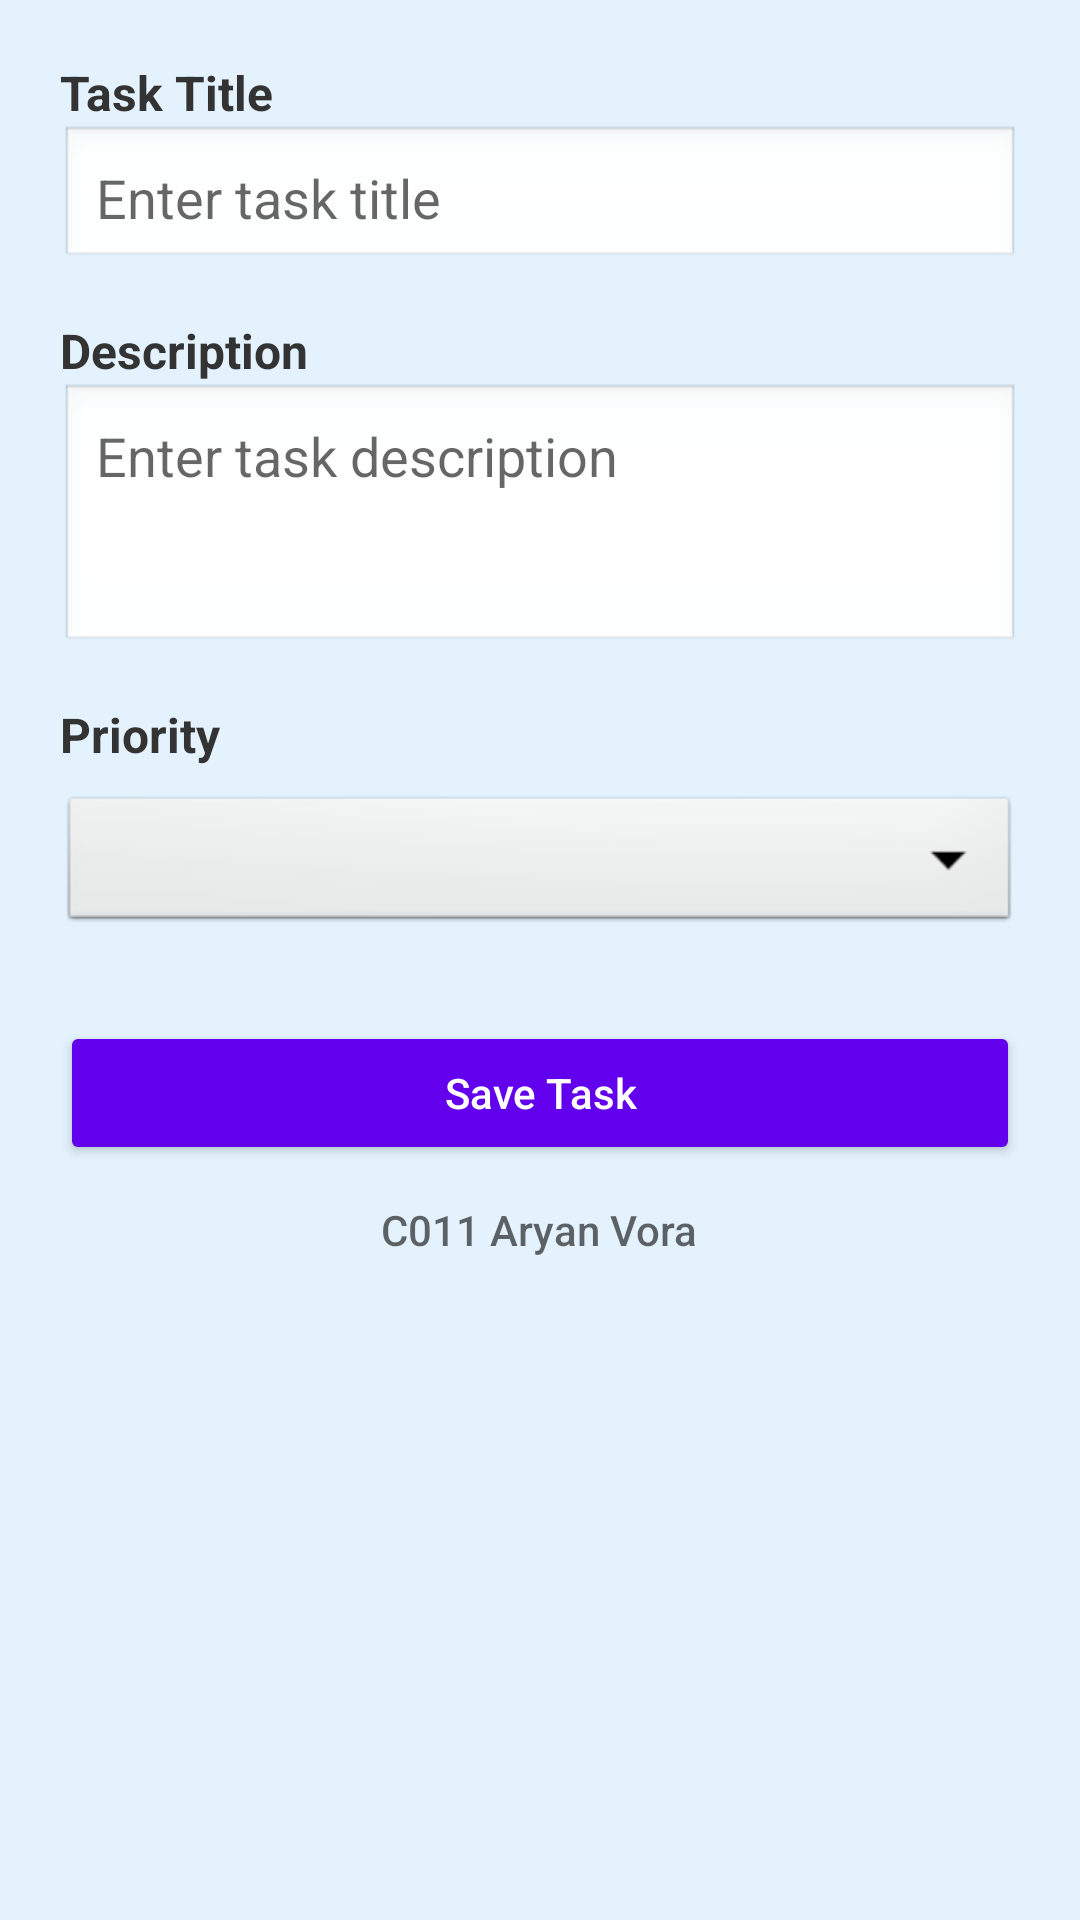

Android layout source for this screen:
<!-- AndroidManifest.xml: application theme Theme.AppCompat.Light.NoActionBar -->
<!-- res/layout/activity_add_task.xml -->
<?xml version="1.0" encoding="utf-8"?>
<ScrollView xmlns:android="http://schemas.android.com/apk/res/android"
    xmlns:app="http://schemas.android.com/apk/res-auto"
    android:layout_width="match_parent"
    android:layout_height="match_parent"
    android:padding="20dp"
    android:background="#E3F2FD">

    <LinearLayout
        android:layout_width="match_parent"
        android:layout_height="wrap_content"
        android:orientation="vertical">

        
        <TextView
            android:layout_width="wrap_content"
            android:layout_height="wrap_content"
            android:text="Task Title"
            android:textStyle="bold"
            android:textColor="#333"
            android:textSize="16sp"/>

        <EditText
            android:id="@+id/editTitle"
            android:hint="Enter task title"
            android:layout_width="match_parent"
            android:layout_height="wrap_content"
            android:padding="12dp"
            android:background="@android:drawable/edit_text"
            android:layout_marginBottom="16dp"/>

        
        <TextView
            android:layout_width="wrap_content"
            android:layout_height="wrap_content"
            android:text="Description"
            android:textStyle="bold"
            android:textColor="#333"
            android:textSize="16sp"/>

        <EditText
            android:id="@+id/editDescription"
            android:hint="Enter task description"
            android:layout_width="match_parent"
            android:layout_height="wrap_content"
            android:padding="12dp"
            android:background="@android:drawable/edit_text"
            android:layout_marginBottom="16dp"
            android:minLines="3"
            android:gravity="top|start"/>

        
        <TextView
            android:layout_width="wrap_content"
            android:layout_height="wrap_content"
            android:text="Priority"
            android:textStyle="bold"
            android:textColor="#333"
            android:textSize="16sp"/>

        <Spinner
            android:id="@+id/prioritySpinner"
            android:layout_marginTop="8dp"
            android:layout_marginBottom="20dp"
            android:layout_width="match_parent"
            android:layout_height="wrap_content"
            android:background="@android:drawable/btn_dropdown"/>

        
        <Button
            android:id="@+id/btnSave"
            android:text="Save Task"
            android:layout_width="match_parent"
            android:layout_height="wrap_content"
            android:padding="12dp"
            android:textAllCaps="false"
            android:backgroundTint="@color/purple_500"
            android:textColor="@android:color/white"
            android:layout_marginTop="8dp"/>

        <TextView
            android:id="@+id/watermark"
            android:layout_width="wrap_content"
            android:layout_height="wrap_content"
            android:layout_gravity="bottom|center_horizontal"
            android:layout_margin="12dp"
            android:alpha="0.6"
            android:fontFamily="sans-serif-medium"
            android:text="C011 Aryan Vora"
            android:textColor="@android:color/black"
            android:textSize="14sp" />

    </LinearLayout>
</ScrollView>
<!-- resources referenced by this layout -->
<resources>
  <color name="purple_500">#FF6200EE</color>
</resources>
